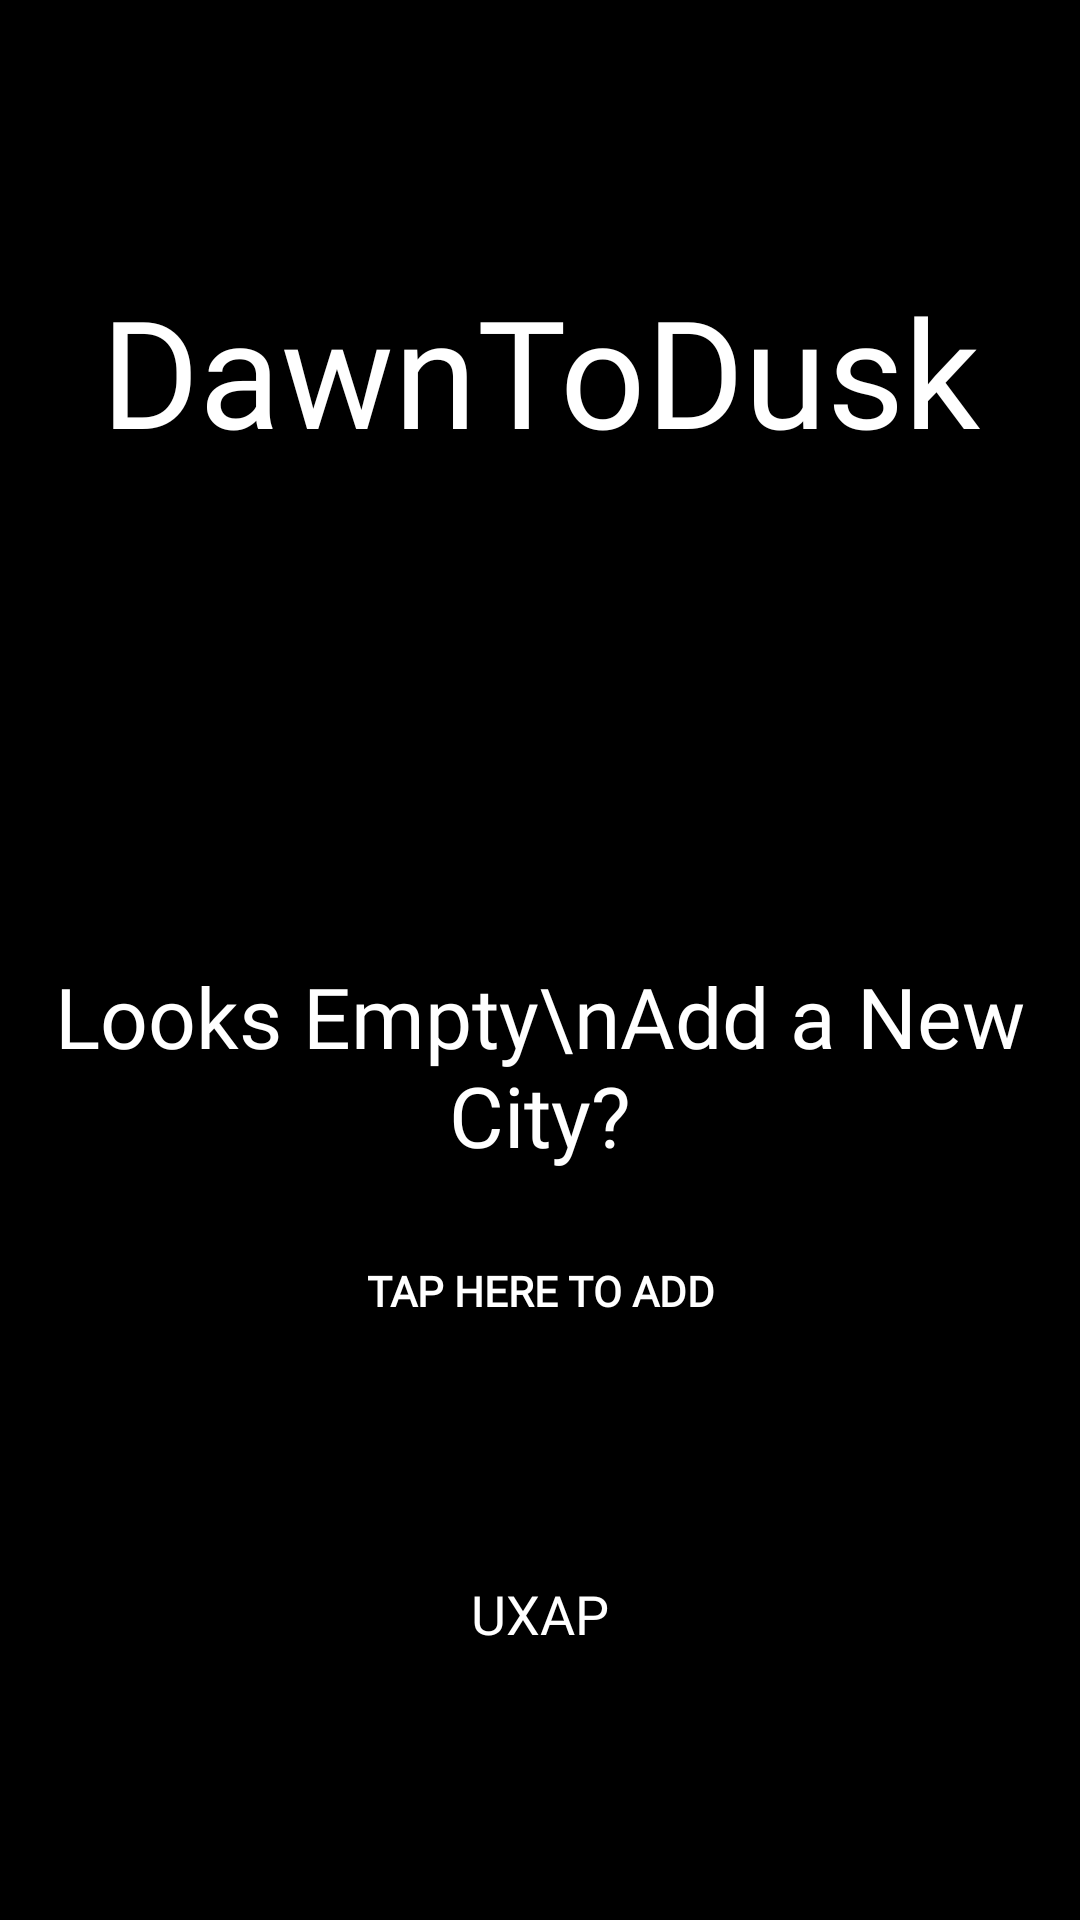

Layout XML and referenced resources for this Android screen:
<!-- AndroidManifest.xml: application theme Theme.Dawn2Dusk -->
<!-- res/layout/activity_main.xml -->
<?xml version="1.0" encoding="utf-8"?>
<androidx.constraintlayout.widget.ConstraintLayout xmlns:android="http://schemas.android.com/apk/res/android"
    xmlns:app="http://schemas.android.com/apk/res-auto"
    xmlns:tools="http://schemas.android.com/tools"
    android:layout_width="match_parent"
    android:layout_height="match_parent"
    android:background="@color/black"
    tools:context=".MainActivity">

    <androidx.viewpager2.widget.ViewPager2
        android:id="@+id/main_viewpager"
        android:layout_width="0dp"
        android:layout_height="0dp"
        app:layout_constraintBottom_toBottomOf="parent"
        app:layout_constraintEnd_toEndOf="parent"
        app:layout_constraintStart_toStartOf="parent"
        app:layout_constraintTop_toTopOf="parent" />

    <TextView
        android:id="@+id/txtMainAppName"
        android:layout_width="wrap_content"
        android:layout_height="wrap_content"
        android:layout_marginTop="90dp"
        android:fontFamily="@font/momcakethin"
        android:text="DawnToDusk"
        android:textColor="@color/white"
        android:textSize="50sp"
        app:layout_constraintEnd_toEndOf="parent"
        app:layout_constraintStart_toStartOf="parent"
        app:layout_constraintTop_toTopOf="parent" />

    <LinearLayout
        android:id="@+id/linearL_main"
        android:layout_width="wrap_content"
        android:layout_height="wrap_content"
        android:gravity="center_horizontal"
        android:orientation="vertical"
        app:layout_constraintBottom_toBottomOf="parent"
        app:layout_constraintEnd_toEndOf="parent"
        app:layout_constraintStart_toStartOf="parent"
        app:layout_constraintTop_toTopOf="@+id/main_viewpager">

        <ImageView
            android:id="@+id/ivMainImage"
            android:layout_width="130dp"
            android:layout_height="130dp"
            android:src="@drawable/ic_baseline_add_24" />

        <TextView
            android:id="@+id/txtMainInfo"
            android:layout_width="wrap_content"
            android:layout_height="wrap_content"
            android:fontFamily="@font/kionaregular"
            android:text="Looks Empty\nAdd a New City?"
            android:textAlignment="center"
            android:textColor="@color/white"
            android:textSize="28sp" />

        <Button
            android:id="@+id/btnAddInitialCity"
            android:layout_width="wrap_content"
            android:layout_height="40dp"
            android:layout_marginTop="20dp"
            android:background="@android:color/transparent"
            android:fontFamily="@font/kionaregular"
            android:padding="10dp"
            android:src="@drawable/ic_baseline_add_24"
            android:text="Tap Here to Add"
            android:textColor="@color/white"
            android:textStyle="bold" />
    </LinearLayout>

    <TextView
        android:id="@+id/txtMainCompanyName"
        android:layout_width="wrap_content"
        android:layout_height="wrap_content"
        android:layout_marginBottom="90dp"
        android:fontFamily="@font/code"
        android:text="UXAP"
        android:textColor="@color/white"
        android:textSize="18sp"
        app:layout_constraintBottom_toBottomOf="parent"
        app:layout_constraintEnd_toEndOf="parent"
        app:layout_constraintStart_toStartOf="parent" />


</androidx.constraintlayout.widget.ConstraintLayout>
<!-- resources referenced by this layout -->
<resources>
  <style name="Theme.Dawn2Dusk" parent="Theme.AppCompat.Light.NoActionBar">
          
          <item name="android:forceDarkAllowed" tools:targetApi="q">false</item>
          <item name="colorPrimary">#D3D3D3</item>
          <item name="colorPrimaryVariant">#A1A1A1</item>
          <item name="colorOnPrimary">@color/white</item>
          
          <item name="colorSecondary">@color/teal_200</item>
          <item name="colorSecondaryVariant">@color/teal_700</item>
          <item name="colorOnSecondary">@color/black</item>
          
          <item name="android:statusBarColor" tools:targetApi="l">?attr/colorPrimaryVariant</item>
          <item name="android:windowAnimationStyle">@style/baseAnimation</item>
          <item name="android:windowTranslucentStatus">true</item>
          <item name="android:windowTranslucentNavigation">true</item>
  
          
      </style>
  <style name="baseAnimation">
          <item name="android:windowEnterAnimation">@android:anim/fade_in</item>
          <item name="android:windowExitAnimation">@android:anim/fade_out</item>
      </style>
  <!-- not gathered from this repository: default colours our renderer supplied (Android Studio template values) -->
  <color name="teal_200">#FF03DAC5</color>
  <color name="teal_700">#FF018786</color>
  <color name="black">#FF000000</color>
  <color name="white">#FFFFFFFF</color>
</resources>
